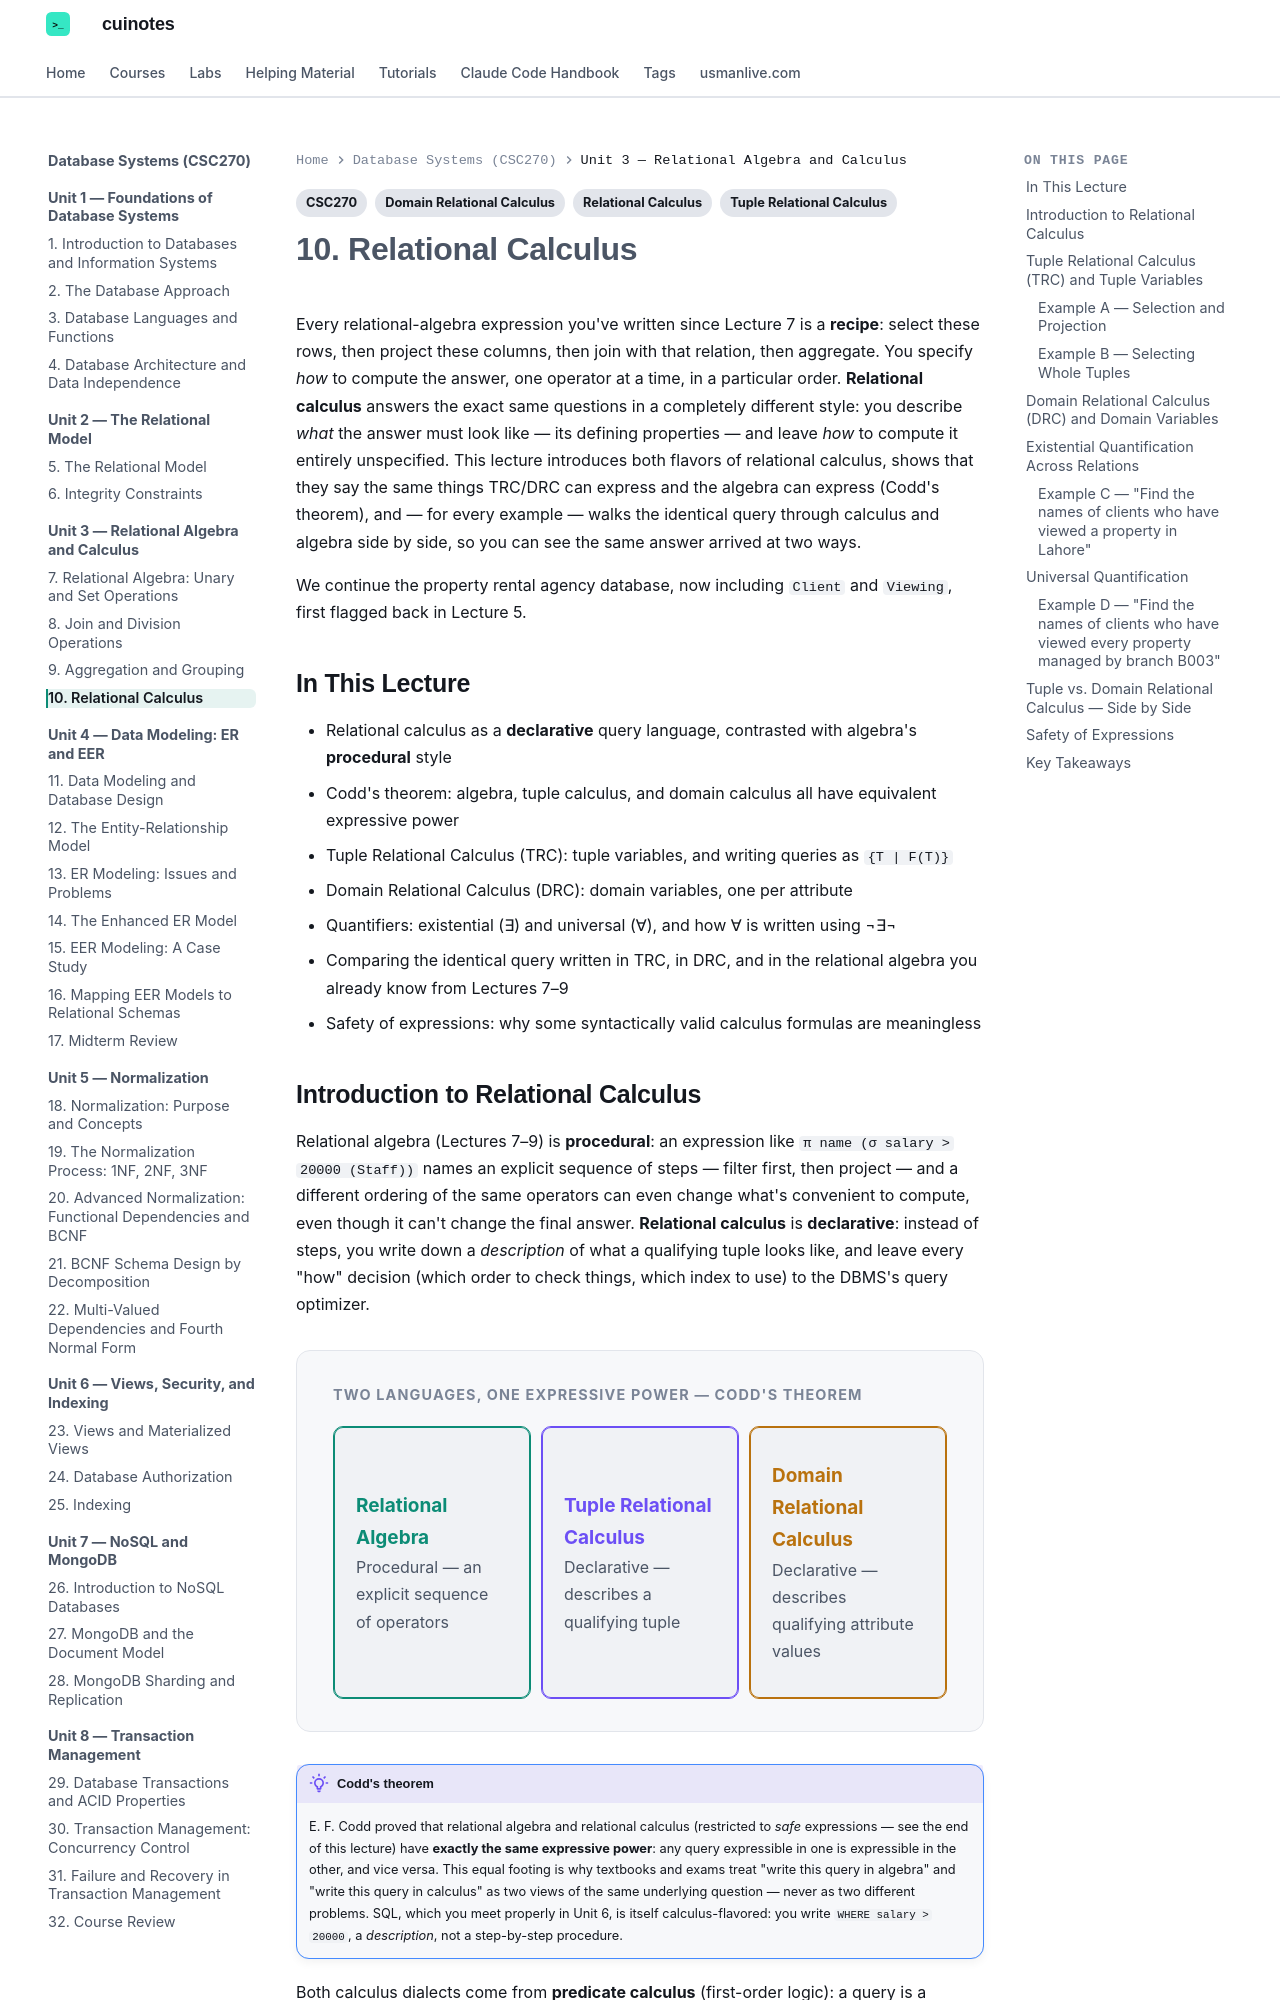

repository: mua22/mern-web-book · page: database-systems/lecture-10-relational-calculus/index.html · generator: mkdocs

---
title: "10. Relational Calculus"
tags:
  - CSC270
  - Relational Calculus
  - Tuple Relational Calculus
  - Domain Relational Calculus
---

# 10. Relational Calculus

Every relational-algebra expression you've written since Lecture 7 is a **recipe**: select
these rows, then project these columns, then join with that relation, then aggregate. You
specify *how* to compute the answer, one operator at a time, in a particular order.
**Relational calculus** answers the exact same questions in a completely different style: you
describe *what* the answer must look like — its defining properties — and leave *how* to
compute it entirely unspecified. This lecture introduces both flavors of relational calculus,
shows that they say the same things TRC/DRC can express and the algebra can express (Codd's
theorem), and — for every example — walks the identical query through calculus and algebra
side by side, so you can see the same answer arrived at two ways.

We continue the property rental agency database, now including `Client` and `Viewing`, first
flagged back in Lecture 5.

## In This Lecture

- Relational calculus as a **declarative** query language, contrasted with algebra's
  **procedural** style
- Codd's theorem: algebra, tuple calculus, and domain calculus all have equivalent
  expressive power
- Tuple Relational Calculus (TRC): tuple variables, and writing queries as `{T | F(T)}`
- Domain Relational Calculus (DRC): domain variables, one per attribute
- Quantifiers: existential (∃) and universal (∀), and how ∀ is written using ¬∃¬
- Comparing the identical query written in TRC, in DRC, and in the relational algebra you
  already know from Lectures 7–9
- Safety of expressions: why some syntactically valid calculus formulas are meaningless
